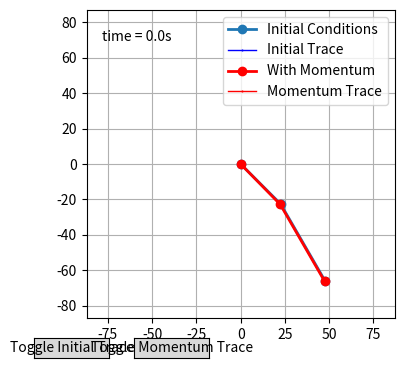

This figure's Python source:
'''
BioMechanica_practicum_w6.py

Make a simulation of an arm with the rotation of the elbow.
For simplification, imagine it as a double pendulum.

[redacted]
'''

import matplotlib.pyplot as plt
import matplotlib.animation as animation
import numpy as np

from matplotlib.widgets import Button


def define_body():
    lengths = {
        "hand": 20,
        "upperarm": 32,
        "underarm": 30
    }

    bodyweight = 74
    mass_percentages = {
        "hand": 0.6,
        "upperarm": 1.6,
        "underarm": 2.7
    }

    masses = {part: bodyweight * (percentage / 100) for part, percentage in mass_percentages.items()}

    return lengths, masses


def rotation_matrix(angle):
    # 2D rotation matrix
    return np.array([[np.cos(angle), -np.sin(angle)],
                     [np.sin(angle), np.cos(angle)]])


def double_pendulum_simulation(length_upperarm, length_underarm_hand, angles, external_velocity=0):
    # Simulation setup
    time_step = 1E-2
    gravity = -9.81
    running_time = 0

    # Assume starting angles and velocities for both pendulums
    phi1 = np.radians(angles[0])  # angle of upper arm
    phi2 = np.radians(angles[1])  # angle of underarm/hand
    omega1 = external_velocity  # angular velocity of upper arm
    omega2 = 0.0  # initial angular velocity of underarm/hand

    time_period = 2 * np.pi * np.sqrt((length_upperarm + length_underarm_hand) / abs(gravity))

    # Lists for data collection
    data_points_phi1 = []
    data_points_phi2 = []
    data_points_omega1 = []
    data_points_omega2 = []
    data_points_acceleration1 = []
    data_points_acceleration2 = []
    data_timestamps = []

    while running_time <= time_period * 10:
        # Angular accelerations of upper arm and underarm
        angular_acceleration1 = (gravity / length_upperarm) * np.sin(phi1)
        angular_acceleration2 = (gravity / length_underarm_hand) * np.sin(phi2)

        # Update angular velocities
        omega1 += angular_acceleration1 * time_step
        omega2 += angular_acceleration2 * time_step

        # Update angles
        phi1 += omega1 * time_step
        phi2 += omega2 * time_step

        # Store the computed values
        data_points_phi1.append(phi1)
        data_points_phi2.append(phi2)
        data_points_omega1.append(omega1)
        data_points_omega2.append(omega2)
        data_points_acceleration1.append(angular_acceleration1)
        data_points_acceleration2.append(angular_acceleration2)
        data_timestamps.append(running_time)

        running_time += time_step

    return data_points_phi1, data_points_phi2, data_points_omega1, data_points_omega2, data_points_acceleration1, data_points_acceleration2, data_timestamps, time_period



def save_animation(ani, filename='double_pendulum_simulation.gif', fps=30, writer='pillow'):
    print("SAVING ANIMATION")
    ani.save(filename, writer=writer, fps=fps)
    print("DONE")



def animate_double_pendulum(data1, data2):
    phi1_1, phi2_1, _, _, _, _, time1, _ = data1
    phi1_2, phi2_2, _, _, _, _, time2, _ = data2

    body_info = define_body()
    length_upperarm = body_info[0]["upperarm"]
    length_underarm_hand = body_info[0]["underarm"] + body_info[0]["hand"]

    # Calculate positions of the two pendulums for animation
    x1_1 = length_upperarm * np.sin(phi1_1)
    y1_1 = -length_upperarm * np.cos(phi1_1)
    x2_1 = x1_1 + length_underarm_hand * np.sin(phi2_1)
    y2_1 = y1_1 - length_underarm_hand * np.cos(phi2_1)

    x1_2 = length_upperarm * np.sin(phi1_2)
    y1_2 = -length_upperarm * np.cos(phi1_2)
    x2_2 = x1_2 + length_underarm_hand * np.sin(phi2_2)
    y2_2 = y1_2 - length_underarm_hand * np.cos(phi2_2)

    fig, ax = plt.subplots(figsize=(5, 4))
    ax.set_xlim(-length_upperarm - length_underarm_hand - 5, length_upperarm + length_underarm_hand + 5)
    ax.set_ylim(-length_upperarm - length_underarm_hand - 5, length_upperarm + length_underarm_hand + 5)
    ax.set_aspect('equal')
    ax.grid()

    line_initial, = ax.plot([], [], 'o-', lw=2, label='Initial Conditions')
    trace_initial, = ax.plot([], [], 'b.-', lw=1, ms=1, label='Initial Trace')
    line_momentum, = ax.plot([], [], 'o-', lw=2, color='r', label='With Momentum')
    trace_momentum, = ax.plot([], [], 'r.-', lw=1, ms=1, label='Momentum Trace')
    time_template = 'time = %.1fs'
    time_text = ax.text(0.05, 0.9, '', transform=ax.transAxes)

    # Button visibility flags
    trace_initial_visible = True
    trace_momentum_visible = True

    def animate(i):
        # Initial conditions pendulum
        thisx_initial = [0, x1_1[i], x2_1[i]]
        thisy_initial = [0, y1_1[i], y2_1[i]]
        
        history_x = x2_1[:i]
        history_y = y2_1[:i]

        # With added momentum pendulum
        thisx_momentum = [0, x1_2[i], x2_2[i]]
        thisy_momentum = [0, y1_2[i], y2_2[i]]
        
        history_x2 = x2_2[:i]
        history_y2 = y2_2[:i]

        line_initial.set_data(thisx_initial, thisy_initial)
        line_momentum.set_data(thisx_momentum, thisy_momentum)
        time_text.set_text(time_template % time1[i])

        # Update trace visibility
        if trace_initial_visible:
            trace_initial.set_data(history_x, history_y)
        else:
            trace_initial.set_data([], [])

        if trace_momentum_visible:
            trace_momentum.set_data(history_x2, history_y2)
        else:
            trace_momentum.set_data([], [])

        return line_initial, line_momentum, trace_initial, trace_momentum, time_text

    ani = animation.FuncAnimation(fig, animate, frames=len(time1), interval=10 * time1[1], blit=True)
    plt.legend()

    # Create buttons for toggling visibility
    ax_trace_initial = plt.axes([0.1, 0.01, 0.15, 0.05])  # Button position
    btn_trace_initial = Button(ax_trace_initial, 'Toggle Initial Trace')

    ax_trace_momentum = plt.axes([0.3, 0.01, 0.15, 0.05])  # Button position
    btn_trace_momentum = Button(ax_trace_momentum, 'Toggle Momentum Trace')

    def toggle_trace_initial(event):
        nonlocal trace_initial_visible
        trace_initial_visible = not trace_initial_visible

    def toggle_trace_momentum(event):
        nonlocal trace_momentum_visible
        trace_momentum_visible = not trace_momentum_visible

    btn_trace_initial.on_clicked(toggle_trace_initial)
    btn_trace_momentum.on_clicked(toggle_trace_momentum)

    plt.show()
    
    # uncomment statement to save pendulum as a gif - set at 30 fps.
    #save_animation(ani, filename='double_pendulum_simulation.gif')



def main():
    body_info = define_body()
    upperarm_length = body_info[0]["upperarm"]
    underarm_hand_length = body_info[0]["underarm"] + body_info[0]["hand"]

    # Initial conditions: angles for upper arm and underarm (no momentum)
    initial_data = double_pendulum_simulation(upperarm_length, underarm_hand_length, angles=[45, 30])

    # With added momentum: initial velocity on upper arm
    momentum_data = double_pendulum_simulation(upperarm_length, underarm_hand_length, angles=[45, 30], external_velocity=-1)

    animate_double_pendulum(initial_data, momentum_data)


if __name__ == "__main__":
    main()
